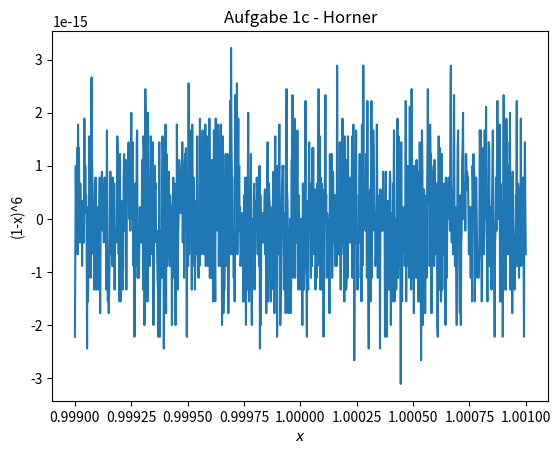

This chart was generated by the following Python code:
import numpy as np
import matplotlib.pyplot as plt

x = np.linspace(0.999, 1.001, 1000)
def a(x):
    return (1-x)**6

def b(x):
    return x**6-6*x**5+15*x**4-20*x**3+15*x**2-6*x+1

def horner(a, x):
    #Werte koeffizienten a0 bis an an Stelle x aus
    i=0
    f = []
    while i < len(a):
        if i==0:
            f.append(a[i])
        else:
            f.append(f[i-1]*x+a[i])
        i=i+1
    return f[-1]

plt.title('Aufgabe 1a - Direkt')
plt.xlabel(r'$x$')
plt.ylabel(r'$(1-x)^6$')
#plt.xlim(-0.01, 1.01)
#plt.ylim(-0.1, 1.1)
plt.plot(x, a(x))
plt.savefig('1a')

plt.clf()

plt.title('Aufgabe 1b - Ausmultipliziert')
plt.xlabel(r'$x$')
plt.ylabel(r'$x^6 - 6 x^5 + 15 x^4 - 20 x^3 + 15 x^2 - 6 x + 1$')
#plt.xlim(-0.01, 1.01)
#plt.ylim(-0.1, 1.1)
plt.plot(x, b(x))
plt.savefig('1b')


plt.clf()

plt.title('Aufgabe 1c - Horner')
plt.xlabel(r'$x$')
plt.ylabel('(1-x)^6')
#plt.xlim(-0.01, 1.01)
#plt.ylim(-0.1, 1.1)
a = [1, -6, 15, -20, 15, -6, 1]
plt.plot(x, horner(a, x))
plt.savefig('1c')
